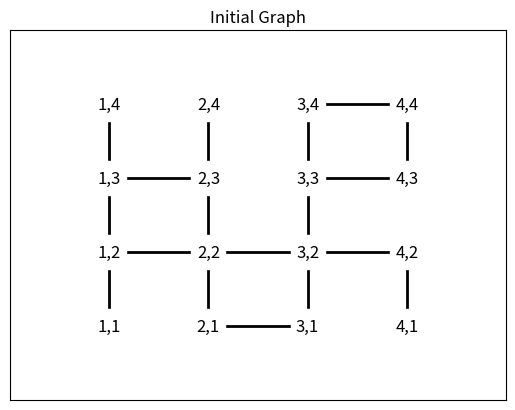

Generate this figure with matplotlib:
#libraries
import networkx as graphLibrary
import matplotlib.pyplot as plot

#functions
def initGraph( graph ):
    #adding the nodes to make a 3 by 3 graph
    graph.add_node("1,1", pos=(1,1));
    graph.add_node("1,2", pos=(1,2));
    graph.add_node("1,3", pos=(1,3));
    graph.add_node("1,4", pos=(1,4));
    graph.add_node("2,1", pos=(2,1));
    graph.add_node("2,2", pos=(2,2));
    graph.add_node("2,3", pos=(2,3));
    graph.add_node("2,4", pos=(2,4));
    graph.add_node("3,1", pos=(3,1));
    graph.add_node("3,2", pos=(3,2));
    graph.add_node("3,3", pos=(3,3));
    graph.add_node("3,4", pos=(3,4));
    graph.add_node("4,1", pos=(4,1));
    graph.add_node("4,2", pos=(4,2));
    graph.add_node("4,3", pos=(4,3));
    graph.add_node("4,4", pos=(4,4));


    #adding some edges into the graph
    graph.add_edge("2,2", "3,2");
    graph.add_edge("2,2", "1,2");
    graph.add_edge("2,2", "2,1");
    graph.add_edge("2,2", "2,3");
    graph.add_edge("2,1", "3,1");
    graph.add_edge("3,1", "3,2");
    graph.add_edge("3,2", "3,3");
    graph.add_edge("2,3", "1,3");
    graph.add_edge("1,3", "1,2");
    graph.add_edge("1,2", "1,1");
    graph.add_edge("1,3", "1,4");
    graph.add_edge("2,3", "2,4");
    graph.add_edge("3,3", "3,4");
    graph.add_edge("3,3", "4,3");
    graph.add_edge("3,2", "4,2");
    graph.add_edge("4,2", "4,1");
    graph.add_edge("4,3", "4,4");
    graph.add_edge("3,4", "4,4");


def drawGraph( graph ):
    #creating the axis
    plot.ylim([0,5]);
    plot.xlim([0,5]);
    
    #setting some options
    plot.title("Initial Graph");
    
    #getting the positions
    pos = graphLibrary.get_node_attributes(graph, 'pos');
    
    #drawing the graph
    graphLibrary.draw_networkx(graph, pos, font_size=12, node_color='white', node_size=600, width=2.0);
    plot.show();

#setting up staticGraph
staticGraph = graphLibrary.Graph();
initGraph(staticGraph);

#testing the graph
print("Here is a list of the graphs nodes");
print(list(staticGraph.nodes()));

print("Here is a list of the graphs edges");
print(list(staticGraph.edges()));

drawGraph( staticGraph );
